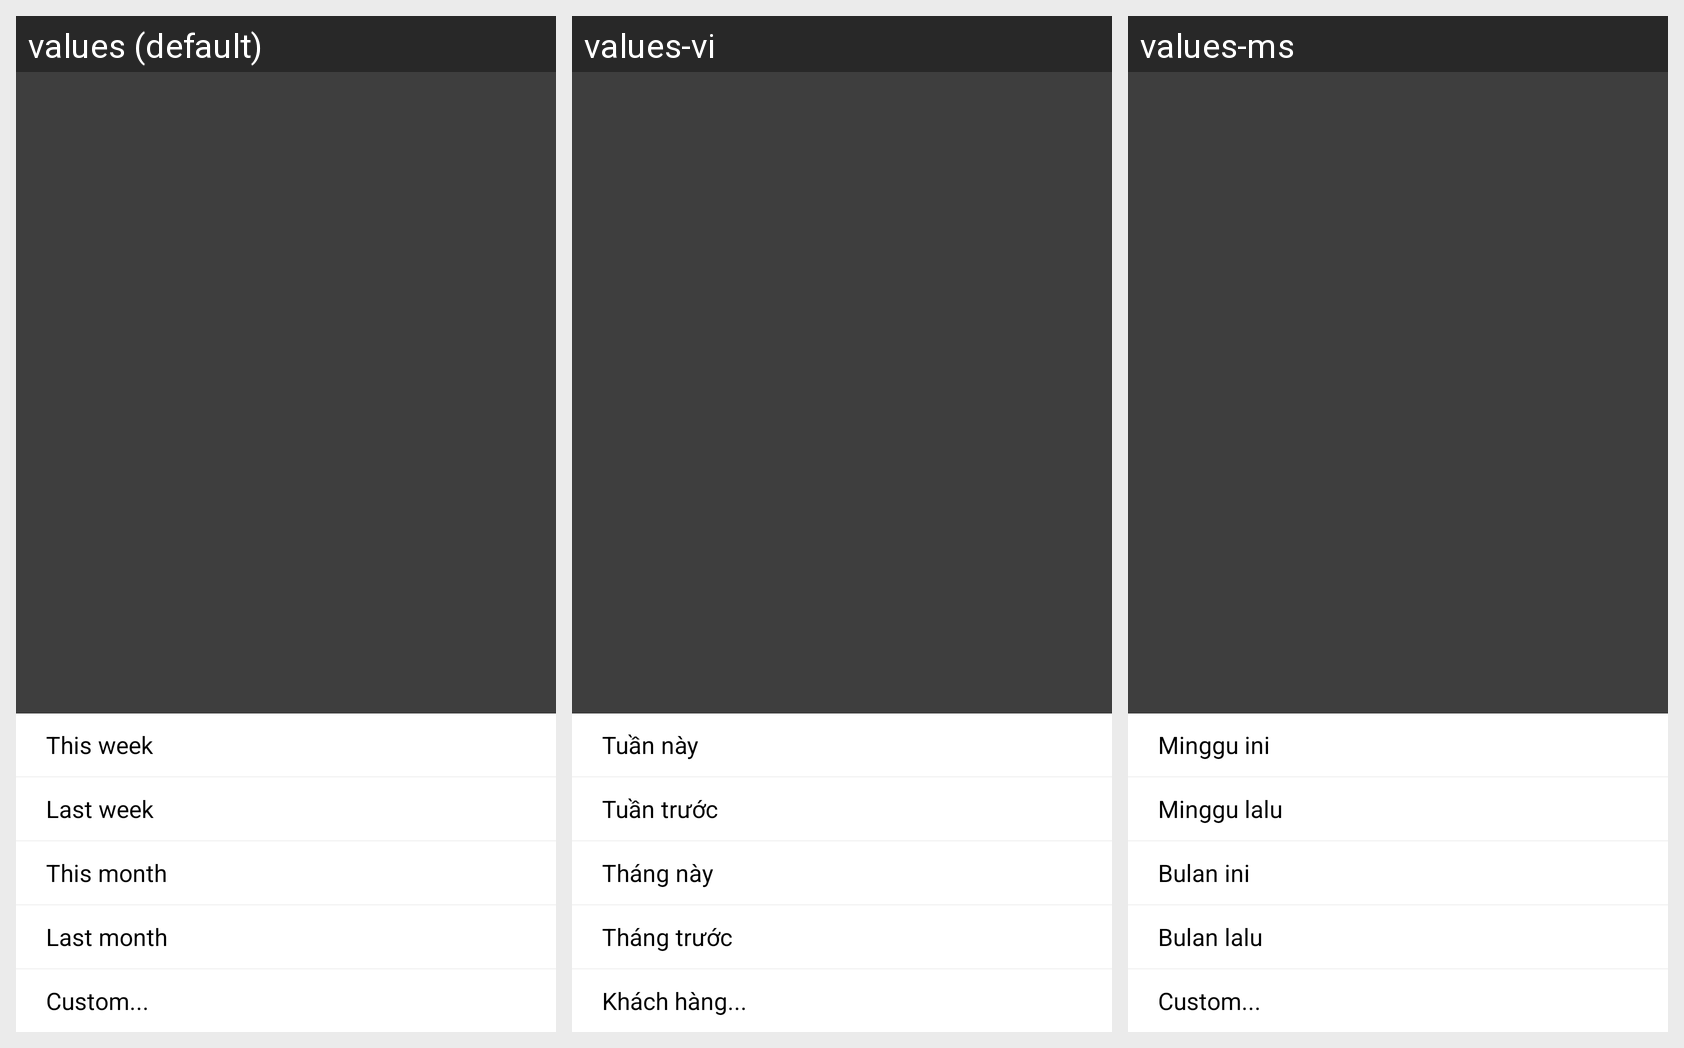

Strings drawn on this Android screen and how each of the app's shown locales translates them:
Android screen res/layout/layout_report_date_selector.xml rendered under 3 locales, left to right: values (default), values-vi, values-ms. Device: Nexus 5 (rendered at 1080×1920; each locale shown at half size, 540×960, under a caption strip naming it); theme AppTheme.
Other locales in the repository, not shown: values-hi-rIN, values-in, values-zh.
Strings drawn on this screen, with the default value and each locale's value (text and hints the layout hard-codes, and strings that could not be matched under every locale, appear in the picture but are not listed):

txt_this_week
  values: This week
  values-vi: Tuần này
  values-ms: Minggu ini

txt_last_week
  values: Last week
  values-vi: Tuần trước
  values-ms: Minggu lalu

txt_this_month
  values: This month
  values-vi: Tháng này
  values-ms: Bulan ini

txt_last_month
  values: Last month
  values-vi: Tháng trước
  values-ms: Bulan lalu

txt_custom
  values: Custom...
  values-vi: Khách hàng...
  values-ms: Custom...
